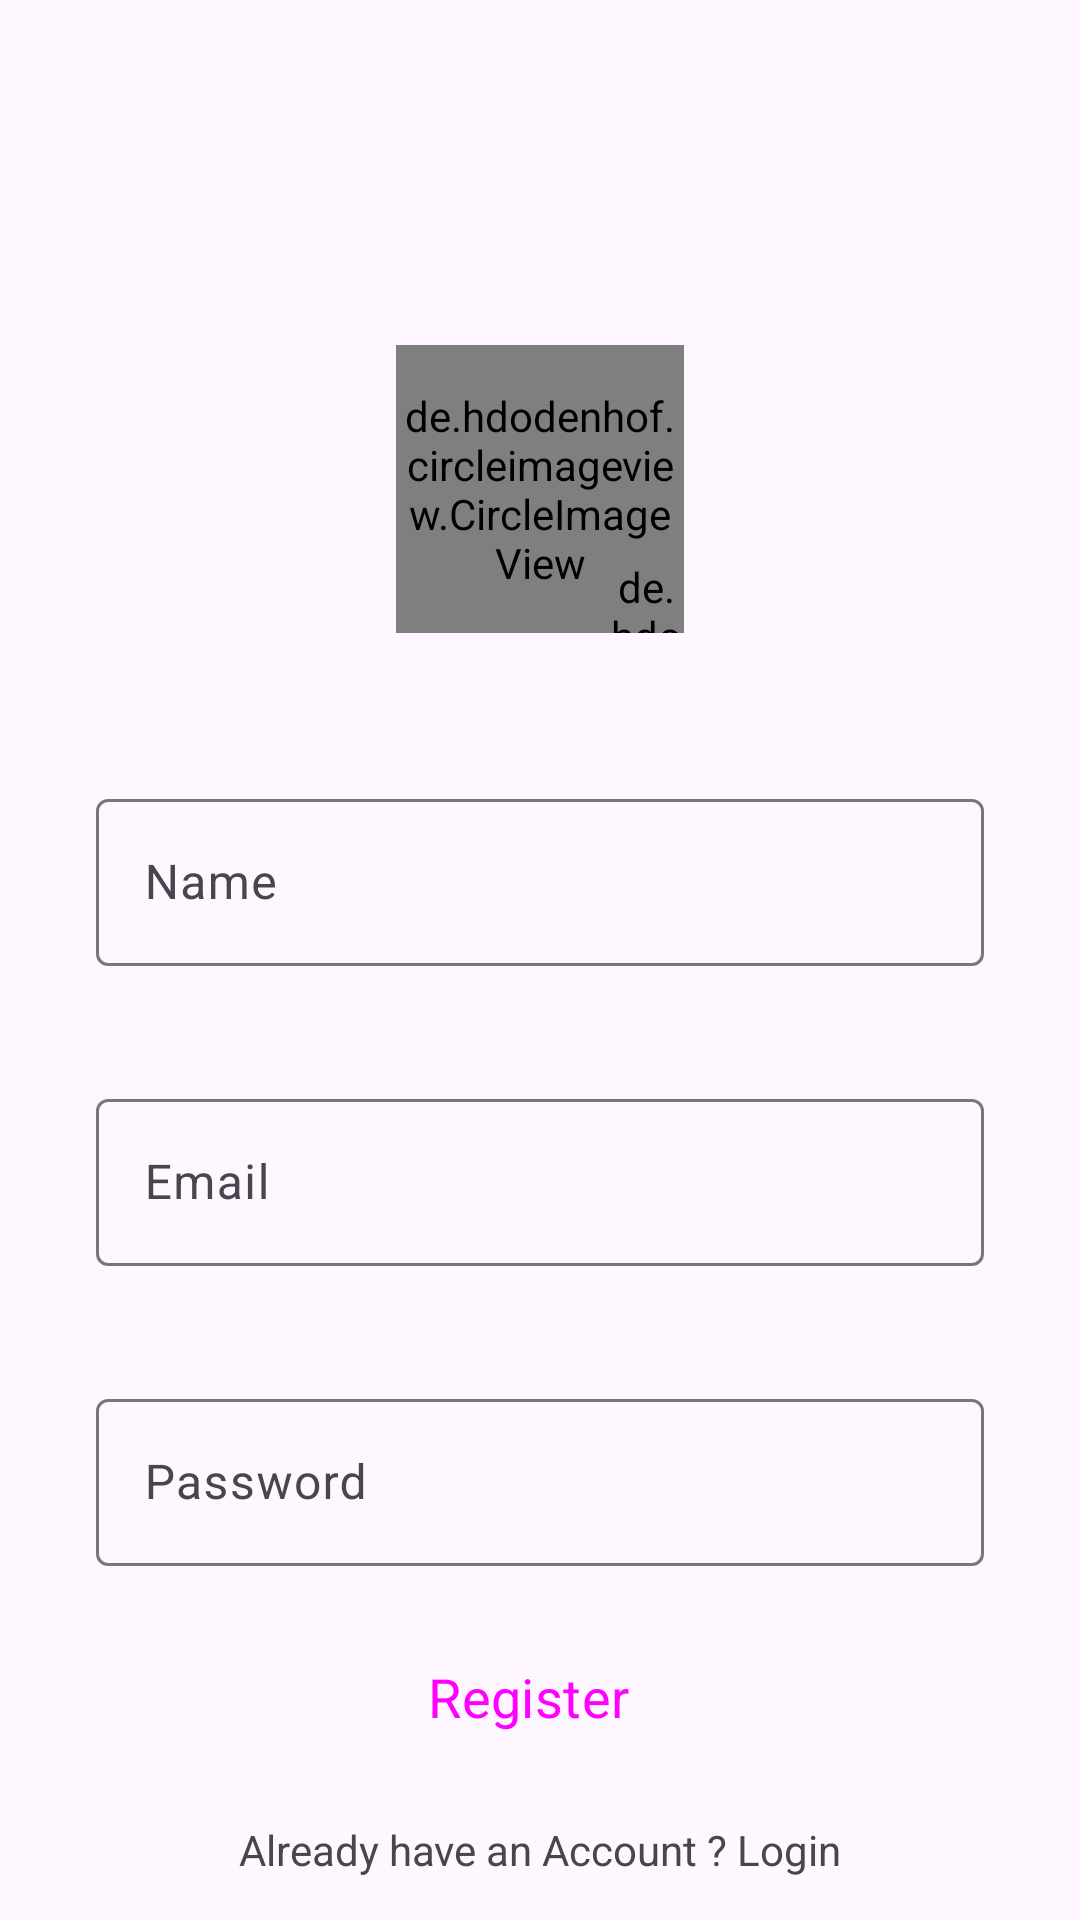

Reconstruct the res/layout file that produces this screen, plus the resources it refers to.
<!-- AndroidManifest.xml: application theme Theme.InstaConnect -->
<!-- res/layout/activity_sign_up.xml -->
<?xml version="1.0" encoding="utf-8"?>
<androidx.constraintlayout.widget.ConstraintLayout xmlns:android="http://schemas.android.com/apk/res/android"
    xmlns:app="http://schemas.android.com/apk/res-auto"
    xmlns:tools="http://schemas.android.com/tools"
    android:layout_width="match_parent"
    android:layout_height="match_parent"
    tools:context=".SignUpActivity">

    <de.hdodenhof.circleimageview.CircleImageView
        android:id="@+id/profileImage"
        android:layout_width="96dp"
        android:layout_height="96dp"
        android:layout_centerInParent="true"
        android:layout_marginTop="115dp"
        android:src="@drawable/user_upload"
        app:layout_constraintEnd_toEndOf="parent"
        app:layout_constraintStart_toStartOf="parent"
        app:layout_constraintTop_toTopOf="parent" />

    <de.hdodenhof.circleimageview.CircleImageView
        android:id="@+id/addImage"
        android:layout_width="25dp"
        android:layout_height="25dp"
        android:layout_centerInParent="true"
        android:src="@drawable/add"
        app:civ_border_color="@color/white"
        app:civ_border_width="2dp"
        app:layout_constraintBottom_toBottomOf="@+id/profileImage"
        app:layout_constraintEnd_toEndOf="@+id/profileImage"
        app:layout_constraintHorizontal_bias="1.0"
        app:layout_constraintStart_toStartOf="@+id/profileImage"
        app:layout_constraintTop_toTopOf="@+id/profileImage"
        app:layout_constraintVertical_bias="1.0" />

    <com.google.android.material.textfield.TextInputLayout
        android:layout_width="match_parent"
        android:layout_height="wrap_content"
        android:layout_marginStart="32dp"
        android:layout_marginTop="50dp"
        android:layout_marginEnd="32dp"
        android:hint="Name"
        app:layout_constraintEnd_toEndOf="parent"
        app:layout_constraintStart_toStartOf="parent"
        app:layout_constraintTop_toBottomOf="@+id/profileImage">

        <com.google.android.material.textfield.TextInputEditText
            android:id="@+id/name"
            android:layout_width="match_parent"
            android:layout_height="wrap_content"
            android:visibility="visible" />

    </com.google.android.material.textfield.TextInputLayout>


    <com.google.android.material.textfield.TextInputLayout
        android:id="@+id/textInputLayout2"
        android:layout_width="match_parent"
        android:layout_height="wrap_content"
        android:layout_marginStart="32dp"
        android:layout_marginTop="150dp"
        android:layout_marginEnd="32dp"
        android:hint="Email"
        app:layout_constraintEnd_toEndOf="parent"
        app:layout_constraintStart_toStartOf="parent"
        app:layout_constraintTop_toBottomOf="@+id/profileImage">

        <com.google.android.material.textfield.TextInputEditText
            android:id="@+id/email"
            android:layout_width="match_parent"
            android:layout_height="wrap_content"
            android:visibility="visible" />

    </com.google.android.material.textfield.TextInputLayout>

    <com.google.android.material.textfield.TextInputLayout
        android:id="@+id/textInputLayout5"
        android:layout_width="match_parent"
        android:layout_height="wrap_content"
        android:layout_marginStart="32dp"
        android:layout_marginTop="250dp"
        android:layout_marginEnd="32dp"
        android:hint="Password"
        app:layout_constraintEnd_toEndOf="parent"
        app:layout_constraintStart_toStartOf="parent"
        app:layout_constraintTop_toBottomOf="@+id/profileImage">

        <com.google.android.material.textfield.TextInputEditText
            android:id="@+id/password"
            android:layout_width="match_parent"
            android:layout_height="wrap_content"
            android:visibility="visible" />

    </com.google.android.material.textfield.TextInputLayout>

    <Button
        android:id="@+id/signUpBtn"
        style="@style/Widget.Material3.Button.Icon"
        android:layout_width="0dp"
        android:layout_height="55dp"
        android:layout_marginTop="16dp"
        android:text="Register"
        android:textSize="18sp"
        android:backgroundTint="@color/blue"
        app:layout_constraintEnd_toEndOf="@+id/textInputLayout5"
        app:layout_constraintStart_toStartOf="@+id/textInputLayout5"
        app:layout_constraintTop_toBottomOf="@+id/textInputLayout5" />

    <TextView
        android:id="@+id/login"
        android:layout_width="wrap_content"
        android:layout_height="wrap_content"
        android:text="Already have an Account ? Login"
        app:layout_constraintBottom_toBottomOf="parent"
        app:layout_constraintEnd_toEndOf="parent"
        app:layout_constraintStart_toStartOf="parent"
        app:layout_constraintTop_toBottomOf="@+id/signUpBtn" />


</androidx.constraintlayout.widget.ConstraintLayout>
<!-- resources referenced by this layout -->
<resources>
  <color name="blue">#2196F3</color>
  <color name="white">#FFFFFFFF</color>
  <!-- drawable add: png bitmap (drawable, 9162 bytes) -->
  <!-- drawable user_upload: png bitmap (drawable, 47900 bytes) -->
  <style name="Theme.InstaConnect" parent="Base.Theme.InstaConnect" />
  <style name="Base.Theme.InstaConnect" parent="Theme.Material3.DayNight.NoActionBar">
          
          
          <item name="android:statusBarColor">@android:color/transparent</item>
          <item name="fontFamily">@font/aldrich</item>
      </style>
</resources>
